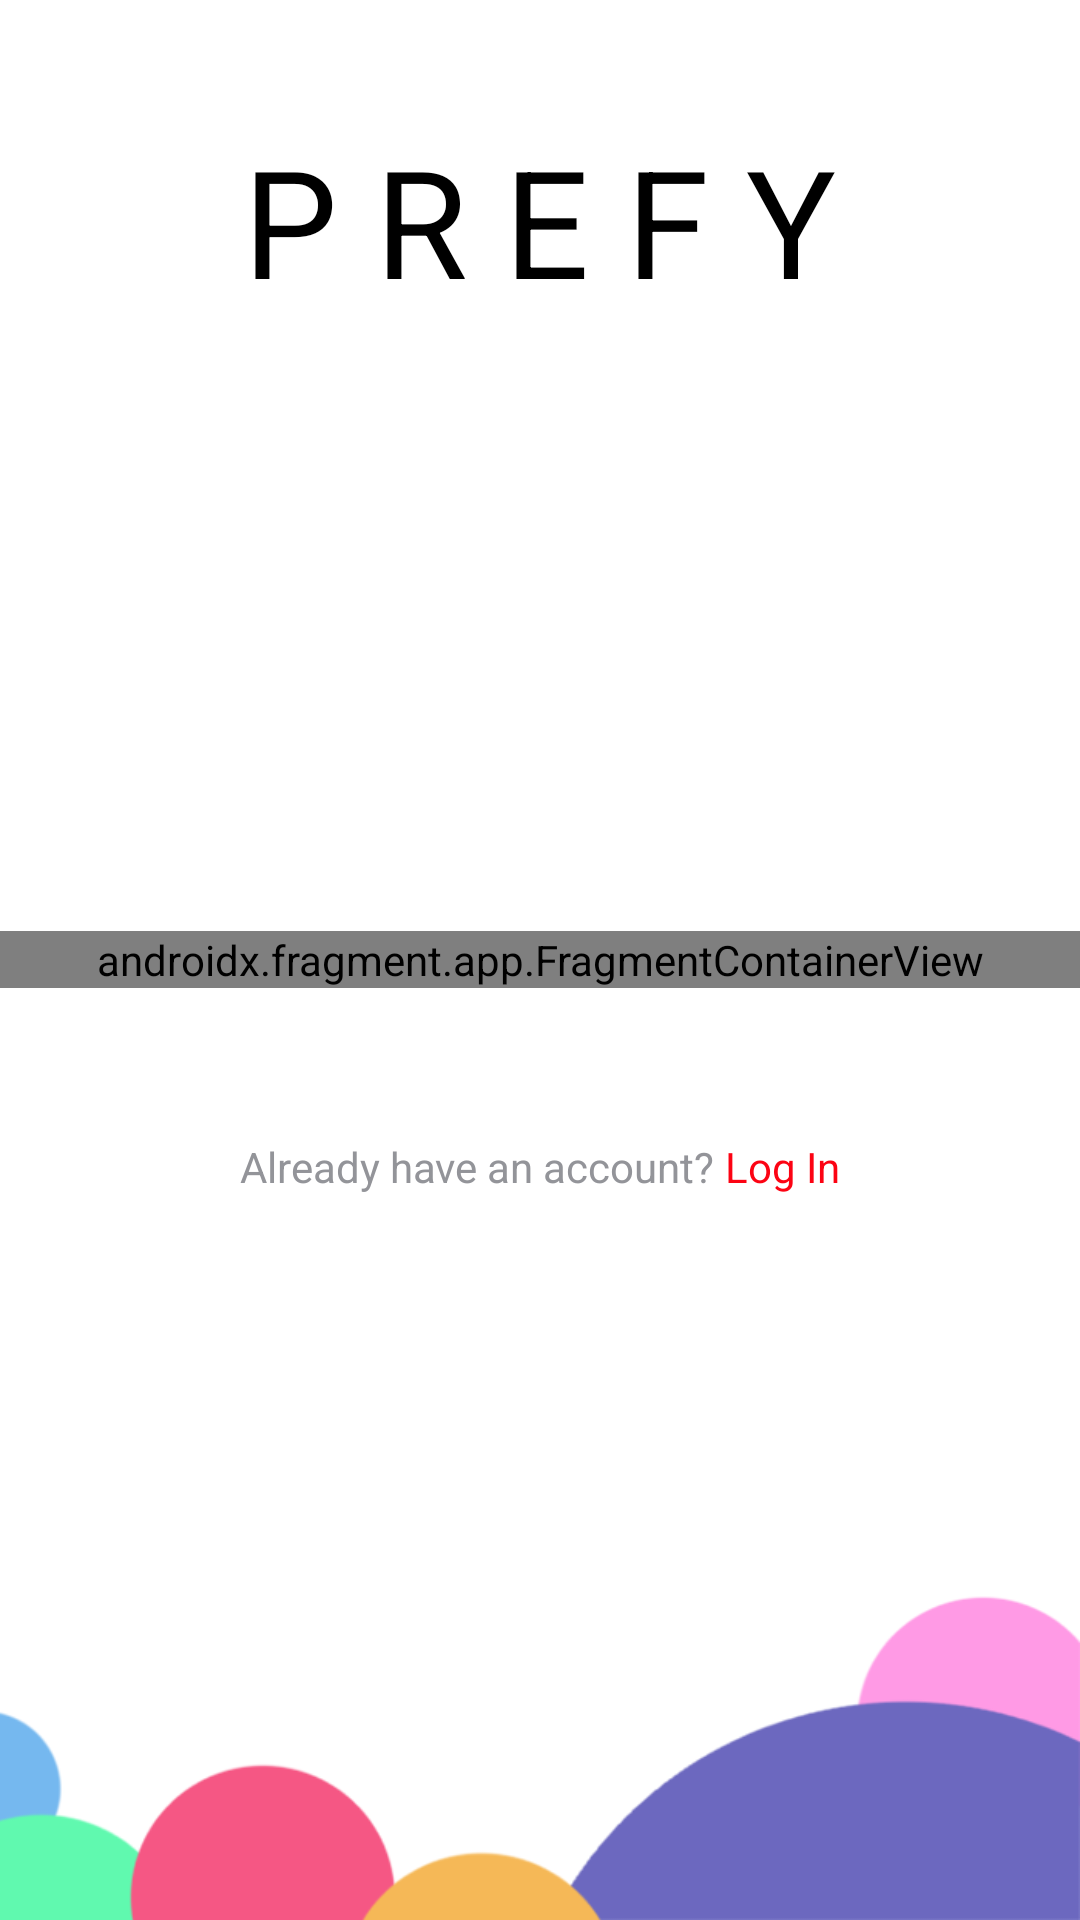

Reconstruct the res/layout file that produces this screen, plus the resources it refers to.
<!-- AndroidManifest.xml: application theme Theme.Prefy -->
<!-- res/layout/activity_login.xml -->
<?xml version="1.0" encoding="utf-8"?>
<RelativeLayout xmlns:android="http://schemas.android.com/apk/res/android"
    xmlns:tools="http://schemas.android.com/tools"
    android:layout_width="match_parent"
    android:layout_height="match_parent"
    xmlns:app="http://schemas.android.com/apk/res-auto"
    tools:context=".Activities.login_activity"
    android:background="@color/fragment_background">

    <TextView
        android:id="@+id/signUpPrefyTitleText"
        android:layout_width="wrap_content"
        android:layout_height="wrap_content"
        android:layout_centerHorizontal="true"
        android:layout_marginTop="40dp"
        android:text="P R E F Y"
        android:textColor="@color/text_color"
        android:textSize="50sp" />
    
    <androidx.fragment.app.FragmentContainerView
        android:id="@+id/signUpFragmentContainerView"
        android:name="androidx.navigation.fragment.NavHostFragment"
        android:layout_width="match_parent"
        android:layout_height="wrap_content"
        android:layout_centerInParent="true"
        app:defaultNavHost="true"
        app:navGraph="@navigation/login_nav_graph" />
    <RelativeLayout
        android:id="@+id/SignUpLoginTextView"
        android:layout_width="wrap_content"
        android:layout_height="wrap_content"
        android:layout_centerHorizontal="true"
        android:layout_below="@id/signUpFragmentContainerView"
        android:layout_marginTop="50dp">

        <TextView
            android:id="@+id/signUpAlreadyHaveanAccount"
            android:layout_width="wrap_content"
            android:layout_height="wrap_content"
            android:text="Already have an account?"
            android:textColor="@color/grey" />

        <TextView
            android:id="@+id/SignUplogInButton"
            android:layout_width="wrap_content"
            android:layout_height="wrap_content"
            android:layout_toEndOf="@id/signUpAlreadyHaveanAccount"
            android:text=" Log In"
            android:textColor="@color/red" />
    </RelativeLayout>
    <ImageView
        android:id="@+id/loginBottomImage"
        android:layout_width="match_parent"
        android:layout_height="wrap_content"
        android:layout_alignParentBottom="true"
        android:adjustViewBounds="true"
        android:background="@android:color/transparent"
        android:cropToPadding="false"
        android:scaleType="fitXY"
        android:src="@drawable/registration_bottom_view"/>


</RelativeLayout>
<!-- resources referenced by this layout -->
<resources>
  <color name="black">#FF000000</color>
  <color name="fragment_background">#FFFFFFFF</color>
  <color name="grey">#939499</color>
  <color name="red">#fc0313</color>
  <color name="text_color">#FF000000</color>
  <!-- drawable registration_bottom_view: png bitmap (drawable, 10591 bytes) -->
  <style name="Theme.Prefy" parent="Theme.MaterialComponents.DayNight.NoActionBar">
          
          <item name="colorPrimary">@color/purple_500</item>
          <item name="colorPrimaryVariant">@color/purple_700</item>
          <item name="colorOnPrimary">@color/white</item>
          
          <item name="colorSecondary">@color/teal_200</item>
          <item name="colorSecondaryVariant">@color/teal_700</item>
          <item name="colorOnSecondary">@color/black</item>
          
          <item name="android:statusBarColor" tools:targetApi="l">?attr/colorPrimaryVariant</item>
          
      </style>
  <color name="purple_500">#FF6200EE</color>
  <color name="purple_700">#FF3700B3</color>
  <color name="white">#FFFFFFFF</color>
  <color name="teal_200">#FF03DAC5</color>
  <color name="teal_700">#FF018786</color>
</resources>
